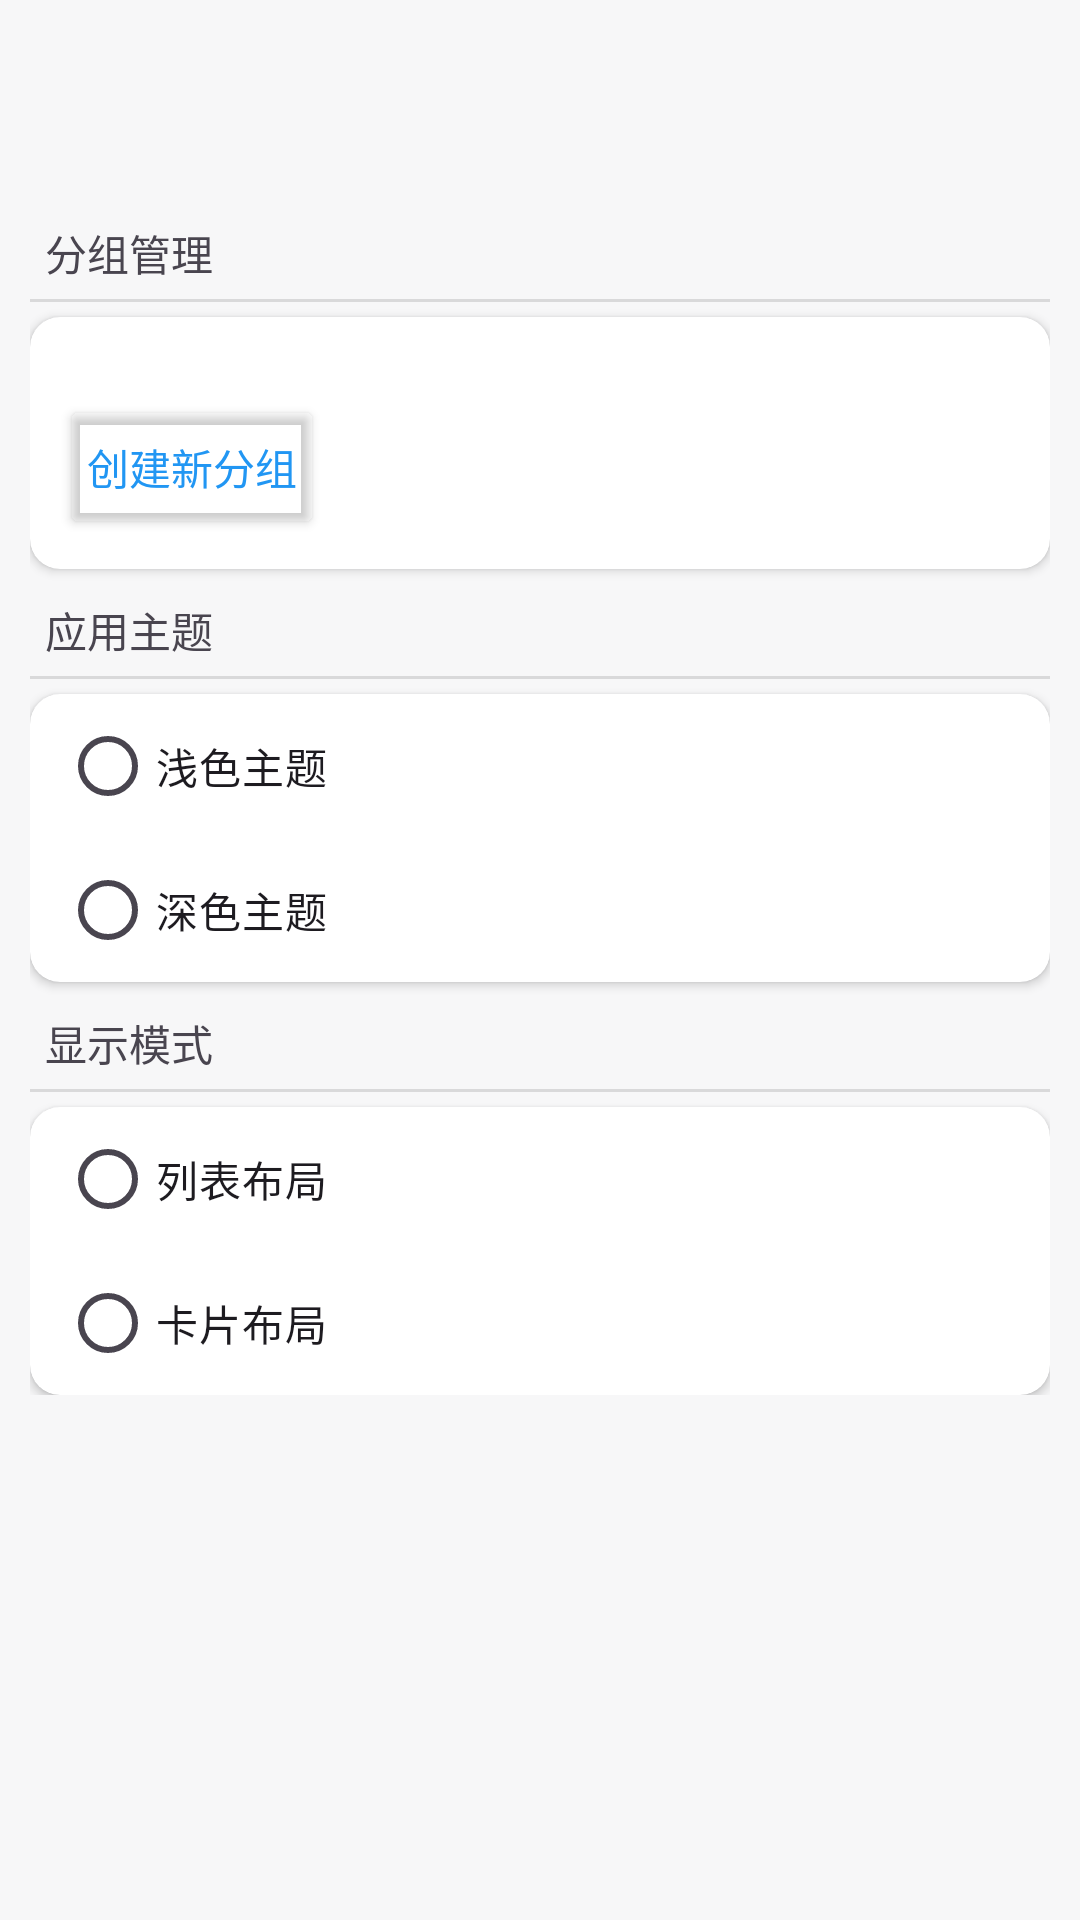

Here is an Android app screen rendered from its layout file. Give the layout XML and the strings, colors and styles it references.
<!-- AndroidManifest.xml: application theme Base.Theme.AddressBook -->
<!-- res/layout/activity_settings.xml -->
<?xml version="1.0" encoding="utf-8"?>
<LinearLayout xmlns:android="http://schemas.android.com/apk/res/android"
    xmlns:app="http://schemas.android.com/apk/res-auto"
    xmlns:tools="http://schemas.android.com/tools"
    android:layout_width="match_parent"
    android:layout_height="match_parent"
    android:orientation="vertical">

    <androidx.appcompat.widget.Toolbar
        android:id="@+id/toolbar"
        android:layout_width="match_parent"
        android:layout_height="wrap_content"
        app:popupTheme="@style/ThemeOverlay.AppCompat.Light"
        android:theme="@style/ThemeOverlay.Material3.Toolbar.Surface"/>

    <ScrollView
        android:layout_width="match_parent"
        android:layout_height="wrap_content">


        <LinearLayout
            android:layout_width="match_parent"
            android:layout_height="0dp"
            android:layout_weight="1"
            android:orientation="vertical"
            android:padding="10dp">

            <TextView
                android:layout_width="wrap_content"
                android:layout_height="wrap_content"
                android:text="分组管理"
                android:layout_marginHorizontal="5dp" />

            <View
                android:layout_width="match_parent"
                android:layout_height="1dp"
                android:layout_marginVertical="5dp"
                android:background="?android:attr/listDivider" />

            <androidx.cardview.widget.CardView
                android:layout_width="match_parent"
                android:layout_height="wrap_content"
                app:cardCornerRadius="10dp">
                <LinearLayout
                    android:layout_width="match_parent"
                    android:layout_height="wrap_content"
                    android:orientation="vertical"
                    android:padding="10dp">
                    <androidx.recyclerview.widget.RecyclerView
                        android:id="@+id/recyclerView_groups"
                        android:layout_width="match_parent"
                        android:layout_height="wrap_content"
                        android:padding="8dp" />

                    <Button
                        android:id="@+id/btn_add_group"
                        android:layout_width="wrap_content"
                        android:layout_height="wrap_content"
                        android:text="创建新分组"
                        android:textColor="#2196F3"
                        android:padding="0dp"
                        android:backgroundTint="#00FFFFFF"
                        android:layout_gravity="start" />
                </LinearLayout>
            </androidx.cardview.widget.CardView>

            <TextView
                android:layout_width="wrap_content"
                android:layout_height="wrap_content"
                android:text="应用主题"
                android:layout_marginHorizontal="5dp"
                android:layout_marginTop="10dp"/>

            <View
                android:layout_width="match_parent"
                android:layout_height="1dp"
                android:layout_marginVertical="5dp"
                android:background="?android:attr/listDivider" />

            <androidx.cardview.widget.CardView
                android:layout_width="match_parent"
                android:layout_height="wrap_content"
                app:cardCornerRadius="10dp">
                <RadioGroup
                    android:id="@+id/radio_group_theme"
                    android:layout_width="wrap_content"
                    android:layout_height="wrap_content"
                    android:orientation="vertical"
                    android:paddingHorizontal="10dp">
                    <RadioButton
                        android:id="@+id/radio_light_theme"
                        android:layout_width="wrap_content"
                        android:layout_height="wrap_content"
                        android:text="浅色主题" />

                    <RadioButton
                        android:id="@+id/radio_dark_theme"
                        android:layout_width="wrap_content"
                        android:layout_height="wrap_content"
                        android:text="深色主题" />
                </RadioGroup>
            </androidx.cardview.widget.CardView>


            <TextView
                android:layout_width="wrap_content"
                android:layout_height="wrap_content"
                android:text="显示模式"
                android:layout_marginHorizontal="5dp"
                android:layout_marginTop="10dp"/>

            <View
                android:id="@+id/divider"
                android:layout_width="match_parent"
                android:layout_height="1dp"
                android:layout_marginVertical="5dp"
                android:background="?android:attr/listDivider" />

            <androidx.cardview.widget.CardView
                android:layout_width="match_parent"
                android:layout_height="wrap_content"
                app:cardCornerRadius="10dp">
                <RadioGroup
                    android:id="@+id/radio_group_layout"
                    android:layout_width="wrap_content"
                    android:layout_height="wrap_content"
                    android:paddingHorizontal="10dp">

                    <RadioButton
                        android:id="@+id/radio_list_layout"
                        android:layout_width="wrap_content"
                        android:layout_height="wrap_content"
                        android:text="列表布局" />

                    <RadioButton
                        android:id="@+id/radio_card_layout"
                        android:layout_width="wrap_content"
                        android:layout_height="wrap_content"
                        android:text="卡片布局" />
                </RadioGroup>
            </androidx.cardview.widget.CardView>

        </LinearLayout>

    </ScrollView>
</LinearLayout>
<!-- resources referenced by this layout -->
<resources>
  <style name="Base.Theme.AddressBook" parent="Theme.Material3.Light.NoActionBar">
          <item name="colorPrimary">@color/colorPrimary</item>
          <item name="colorPrimaryDark">@color/colorPrimaryDark</item>
          <item name="colorAccent">@color/colorAccent</item>
          <item name="android:windowBackground">@color/backgroundLight</item>
          <item name="android:textColorPrimary">@color/textColorPrimaryLight</item>
  
          <item name="roundedItemColor">@color/roundedItemLight</item>
          <item name="actionIconColor">@color/black</item>
      </style>
  <color name="colorPrimary">#6200EE</color>
  <color name="colorPrimaryDark">#3700B3</color>
  <color name="colorAccent">#03DAC5</color>
  <color name="backgroundLight">#F7F7F8</color>
  <color name="textColorPrimaryLight">#000000</color>
  <color name="roundedItemLight">#FFFFFF</color>
  <color name="black">#FF000000</color>
</resources>
